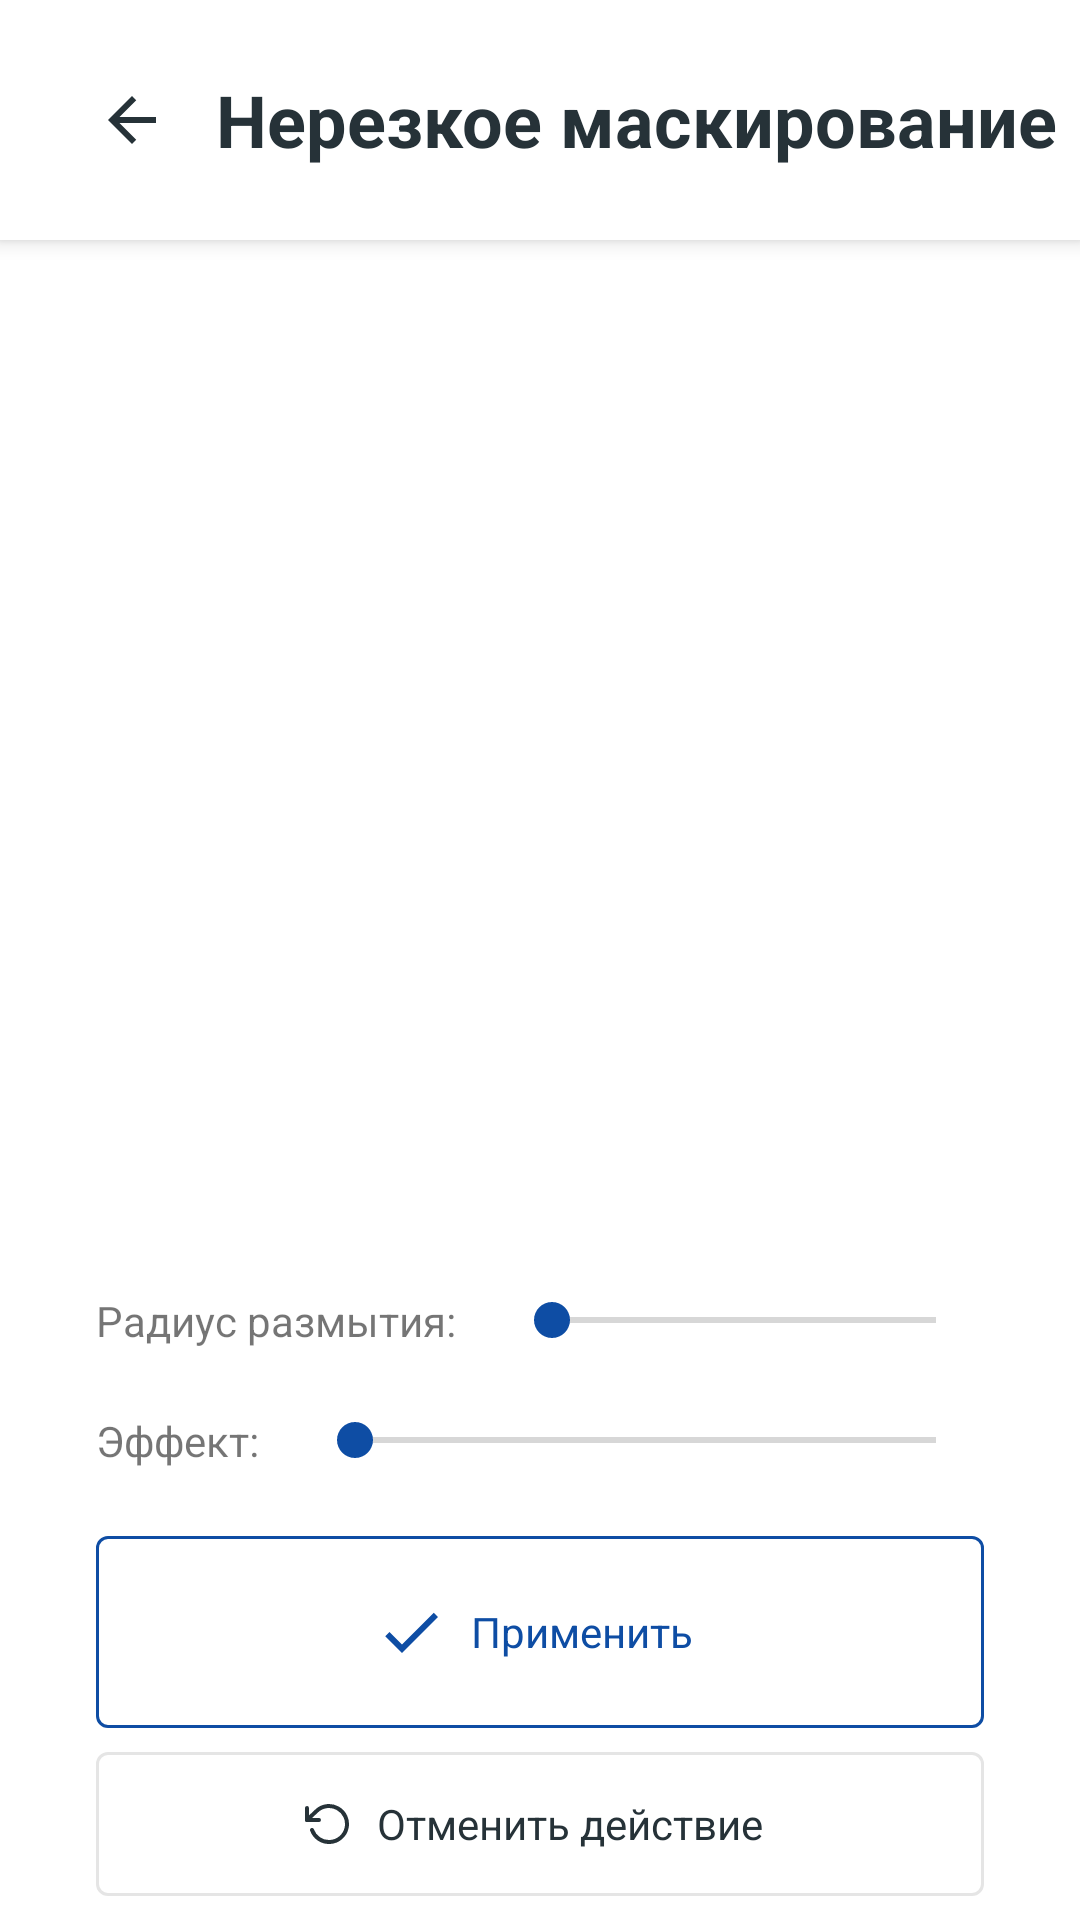

The Android layout XML behind this screen, and the referenced resources:
<!-- AndroidManifest.xml: application theme Theme.PhotoEditor -->
<!-- res/layout/activity_unsharp_mask.xml -->
<?xml version="1.0" encoding="utf-8"?>
<androidx.constraintlayout.widget.ConstraintLayout xmlns:android="http://schemas.android.com/apk/res/android"
    xmlns:app="http://schemas.android.com/apk/res-auto"
    xmlns:tools="http://schemas.android.com/tools"
    android:layout_width="match_parent"
    android:layout_height="match_parent"
    tools:context=".unsharp.UnsharpMaskActivity">

    <com.google.android.material.appbar.MaterialToolbar
        android:id="@+id/unsharpToolbar"
        style="@style/Theme.PhotoEditor.Header.Effect"
        app:layout_constraintEnd_toEndOf="parent"
        app:layout_constraintStart_toStartOf="parent"
        app:layout_constraintTop_toTopOf="parent"
        app:title="@string/unsharp_mask_task_name" />

    <ImageView
        android:id="@+id/unsharpImage"
        android:layout_width="0dp"
        android:layout_height="0dp"
        android:layout_marginStart="@dimen/side_margin"
        android:layout_marginEnd="@dimen/side_margin"
        android:layout_marginTop="@dimen/standart"
        android:layout_marginBottom="@dimen/standart"
        android:contentDescription="@string/current_image_desc"
        android:src="@mipmap/ic_launcher"
        app:layout_constraintEnd_toEndOf="parent"
        app:layout_constraintStart_toStartOf="parent"
        app:layout_constraintTop_toBottomOf="@id/unsharpToolbar"
        app:layout_constraintBottom_toTopOf="@id/radiusContainer"/>

    <androidx.constraintlayout.widget.ConstraintLayout
        android:id="@+id/radiusContainer"
        android:layout_width="0dp"
        android:layout_height="wrap_content"
        android:layout_marginBottom="@dimen/half"
        app:layout_constraintStart_toStartOf="@+id/unsharpImage"
        app:layout_constraintBottom_toTopOf="@+id/amountContainer"
        app:layout_constraintEnd_toEndOf="@+id/unsharpImage">

        <TextView
            android:id="@+id/radiusTextView"
            android:layout_width="wrap_content"
            android:layout_height="wrap_content"
            android:text="@string/radius_textView"
            app:layout_constraintBottom_toBottomOf="parent"
            app:layout_constraintStart_toStartOf="parent"
            app:layout_constraintTop_toTopOf="parent" />

        <SeekBar
            android:id="@+id/radiusPicker"
            android:layout_width="0dp"
            android:layout_height="@dimen/two"
            android:layout_marginStart="@dimen/standart"
            app:layout_constraintStart_toEndOf="@id/radiusTextView"
            app:layout_constraintEnd_toEndOf="parent"
            app:layout_constraintTop_toTopOf="parent"/>

    </androidx.constraintlayout.widget.ConstraintLayout>

    <androidx.constraintlayout.widget.ConstraintLayout
        android:id="@+id/amountContainer"
        android:layout_width="0dp"
        android:layout_height="wrap_content"
        android:layout_marginBottom="@dimen/standart"
        app:layout_constraintStart_toStartOf="@+id/radiusContainer"
        app:layout_constraintBottom_toTopOf="@+id/applyUnsharpMaskButton"
        app:layout_constraintEnd_toEndOf="@+id/radiusContainer">

        <TextView
            android:id="@+id/amountTextView"
            android:layout_width="wrap_content"
            android:layout_height="wrap_content"
            android:text="@string/amount_textView"
            app:layout_constraintBottom_toBottomOf="parent"
            app:layout_constraintStart_toStartOf="parent"
            app:layout_constraintTop_toTopOf="parent" />

        <SeekBar
            android:id="@+id/amountPicker"
            android:layout_width="0dp"
            android:layout_height="@dimen/two"
            android:layout_marginLeft="@dimen/standart"
            app:layout_constraintStart_toEndOf="@id/amountTextView"
            app:layout_constraintEnd_toEndOf="parent"
            app:layout_constraintTop_toTopOf="parent"/>

    </androidx.constraintlayout.widget.ConstraintLayout>

    <com.google.android.material.button.MaterialButton
        android:id="@+id/applyUnsharpMaskButton"
        style="@style/Theme.PhotoEditor.Button.Accent.Apply"
        android:layout_marginBottom="@dimen/half"
        app:layout_constraintStart_toStartOf="@id/amountContainer"
        app:layout_constraintEnd_toEndOf="@id/amountContainer"
        app:layout_constraintBottom_toTopOf="@id/undoButton"/>

    <com.google.android.material.button.MaterialButton
        android:id="@+id/undoButton"
        style="@style/Theme.PhotoEditor.Button.Undo"
        android:layout_marginBottom="@dimen/half"
        app:layout_constraintStart_toStartOf="@id/applyUnsharpMaskButton"
        app:layout_constraintEnd_toEndOf="@id/applyUnsharpMaskButton"
        app:layout_constraintBottom_toBottomOf="parent"/>

</androidx.constraintlayout.widget.ConstraintLayout>
<!-- resources referenced by this layout -->
<resources>
  <dimen name="half">8dp</dimen>
  <dimen name="side_margin">@dimen/two</dimen>
  <dimen name="standart">16dp</dimen>
  <dimen name="two">32dp</dimen>
  <string name="amount_textView">Эффект: </string>
  <string name="current_image_desc">Текущее изображение</string>
  <string name="radius_textView">Радиус размытия: </string>
  <string name="unsharp_mask_task_name">Нерезкое маскирование</string>
  <style name="Theme.PhotoEditor.Button.Accent.Apply">
          <item name="icon">@drawable/ic_check</item>
          <item name="android:text">@string/apply_button</item>
      </style>
  <style name="Theme.PhotoEditor.Button.Undo">
          <item name="iconSize">@dimen/standart</item>
          <item name="icon">@drawable/ic_undo</item>
          <item name="android:text">@string/undo_button</item>
      </style>
  <style name="Theme.PhotoEditor.Header.Effect">
          <item name="titleMarginStart">0dp</item>
          <item name="android:paddingStart">@dimen/standart</item>
          <item name="android:minHeight">@dimen/header_height</item>
          <item name="navigationIcon">@drawable/ic_back_button</item>
      </style>
  <style name="Theme.PhotoEditor" parent="Theme.MaterialComponents.Light.NoActionBar">
          
          <item name="colorPrimary">@color/accent</item>
          <item name="colorPrimaryVariant">@color/accent</item>
          <item name="colorOnPrimary">@color/black</item>
          
          <item name="colorSecondary">@color/accent</item>
          <item name="colorSecondaryVariant">@color/accent</item>
          <item name="colorOnSecondary">@color/black</item>
          
          <item name="android:statusBarColor" tools:targetApi="l">?attr/colorPrimaryVariant</item>
          <item name="toolbarStyle">@style/Widget.MaterialComponents.Toolbar</item>
          
      </style>
  <!-- drawable ic_check (drawable) -->
  <vector android:height="24dp" android:tint="#0E4DA4"
      android:viewportHeight="24" android:viewportWidth="24"
      android:width="24dp" xmlns:android="http://schemas.android.com/apk/res/android">
      <path android:fillColor="@android:color/white" android:pathData="M9,16.17L4.83,12l-1.42,1.41L9,19 21,7l-1.41,-1.41z"/>
  </vector>
  <string name="apply_button">Применить</string>
  <string name="undo_button">Отменить действие</string>
  <dimen name="header_height">@dimen/five</dimen>
  <!-- drawable ic_back_button (drawable) -->
  <vector android:height="24dp" android:tint="#263238"
      android:viewportHeight="24" android:viewportWidth="24"
      android:width="24dp" xmlns:android="http://schemas.android.com/apk/res/android">
      <path android:fillColor="@android:color/white" android:pathData="M20,11H7.83l5.59,-5.59L12,4l-8,8 8,8 1.41,-1.41L7.83,13H20v-2z"/>
  </vector>
  <color name="accent">#FF0E4DA4</color>
  <color name="black">#FF263238</color>
  <style name="Widget.MaterialComponents.Toolbar" parent="Widget.MaterialComponents.Toolbar.Primary">
          <item name="materialThemeOverlay">@style/Theme.PhotoEditor.Header</item>
      </style>
  <dimen name="five">80dp</dimen>
  <style name="Theme.PhotoEditor.Header">
          <item name="colorPrimary">@color/headerBackground</item>
          <item name="colorOnPrimary">@color/black</item>
          <item name="titleMarginStart">@dimen/side_margin</item>
          <item name="android:layout_width">match_parent</item>
          <item name="android:layout_height">@dimen/header_height</item>
  
          <item name="android:textSize">@dimen/header_title_size</item>
          <item name="android:fontFamily">sans-serif</item>
          <item name="android:textStyle">bold</item>
          <item name="android:titleTextColor">@color/black</item>
      </style>
  <color name="headerBackground">@color/white</color>
  <dimen name="header_title_size">24sp</dimen>
  <color name="white">#FFFFFFFF</color>
</resources>
